Run: headless pygame with SDL's dummy video driver; simulated clock (each Clock.tick advances the game by its frame time, no real sleeping); random seed 0; keys injected as events and as key.get_pressed() state; no mouse input.
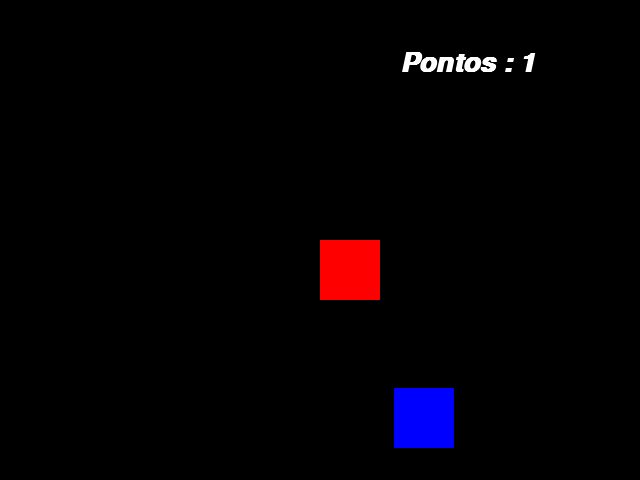
Frame 1 of 4 · flips 1–60 · no input
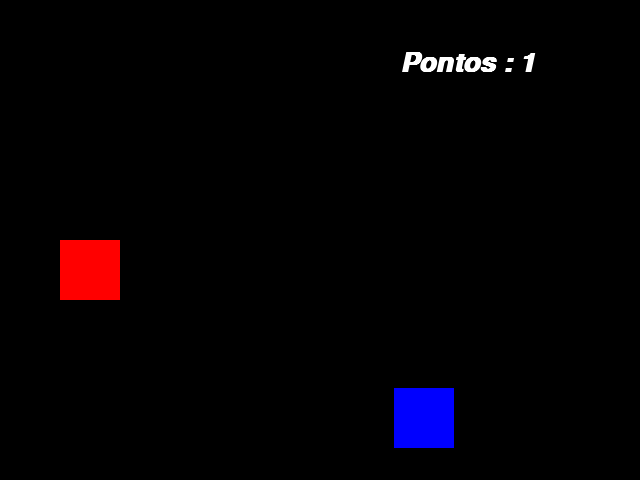
Frame 2 of 4 · flips 61–180 · tapped SPACE, RETURN · held RIGHT (→), D
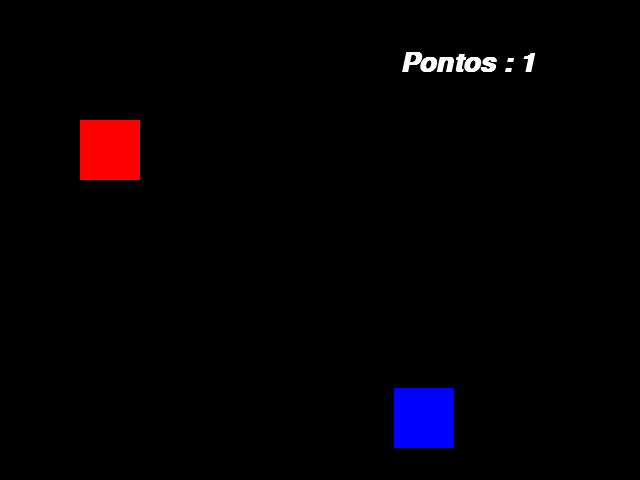
Frame 3 of 4 · flips 181–300 · held DOWN (↓), S
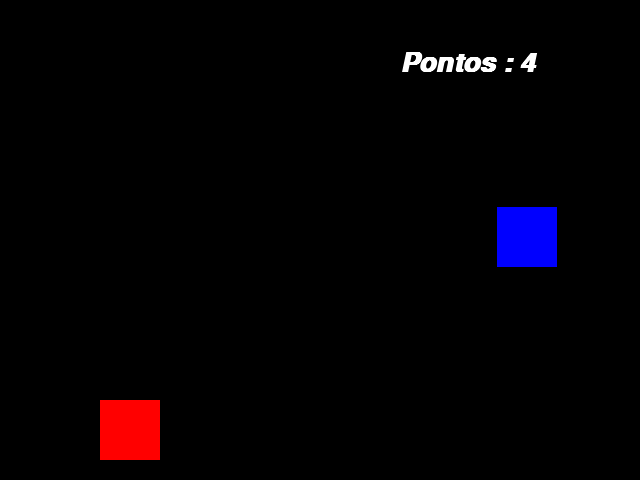
Frame 4 of 4 · flips 301–420 · held LEFT (←), A, UP (↑), W

The pygame program that drew these frames:

import pygame as pg
from pygame.locals import *
from sys import exit
from random import randint

pg.init()

width = 640
heigth = 480
xRed = width/2
yRed = heigth/2
xBlue = 300
yBlue = 200

points = 0
font = pg.font.SysFont("arial",40,True,True)
screen = pg.display.set_mode((width,heigth))
gameName = pg.display.set_caption("Game")
clock = pg.time.Clock()

while True:
    clock.tick(30)
    screen.fill((0,0,0))
    message = "Pontos : {}".format(points)
    text = font.render(message,True,(255,255,255))
    for event in pg.event.get():
        if event.type == QUIT:
            pg.quit()
            exit()
            '''
        if event.type == KEYDOWN:
            if event.key == K_a:
                x = x - 20
            if event.key == K_d:
                x = x + 20
            if event.key == K_w:
                y = y - 20
            if event.key == K_s:
                y = y + 20
                '''
               
    redRect = pg.draw.rect(screen,(255,0,0),(xRed,yRed,60,60))
    blueRect = pg.draw.rect(screen,(0,0,255),(xBlue,yBlue,60,60))
    
    if pg.key.get_pressed()[K_a]:
        xRed = xRed - 20
    if pg.key.get_pressed()[K_d]:
        xRed = xRed + 20
    if pg.key.get_pressed()[K_w]:
        yRed = yRed - 20
    if pg.key.get_pressed()[K_s]:
        yRed = yRed + 20

    if xRed > width:
        xRed = 0
    if xRed < 0:
        xRed = width-60
    if yRed > heigth:
        yRed = 0
    if yRed < 0:
        yRed = heigth-60
    

    if redRect.colliderect(blueRect):
        xBlue = randint(0,590)
        yBlue = randint(0,430)
        points+=1

    screen.blit(text,(400,50))

    pg.display.update()
    
